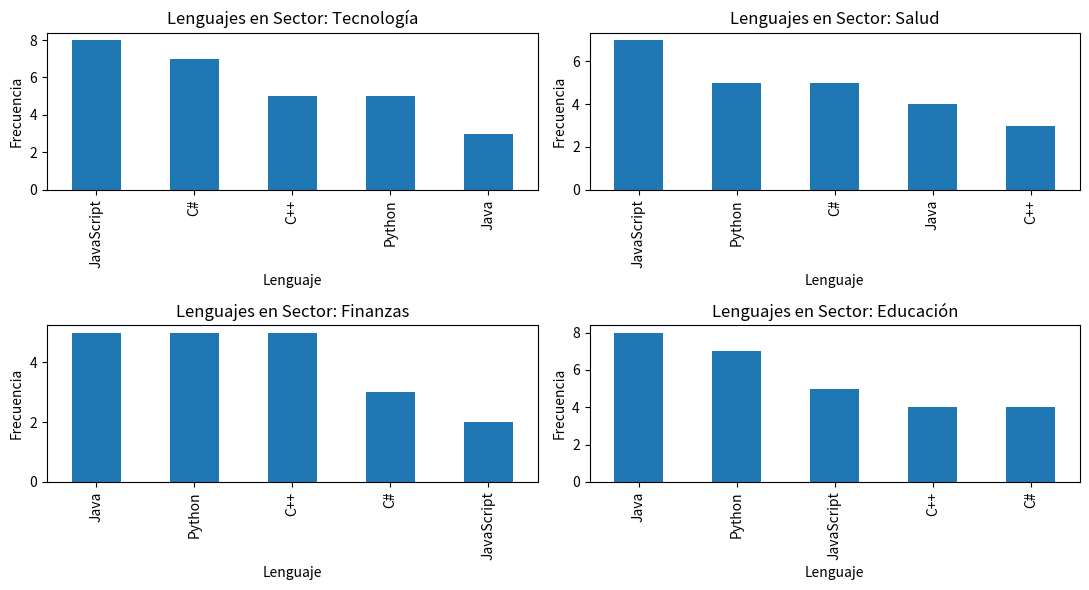
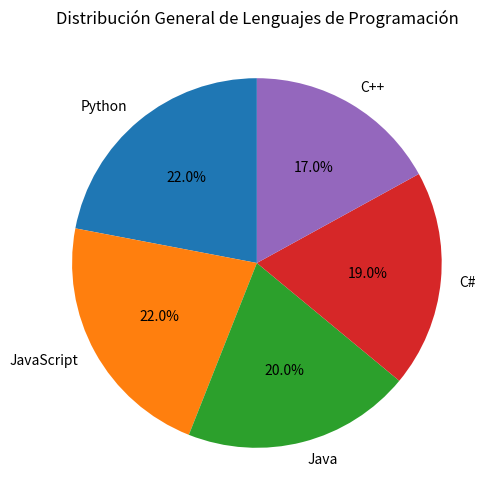
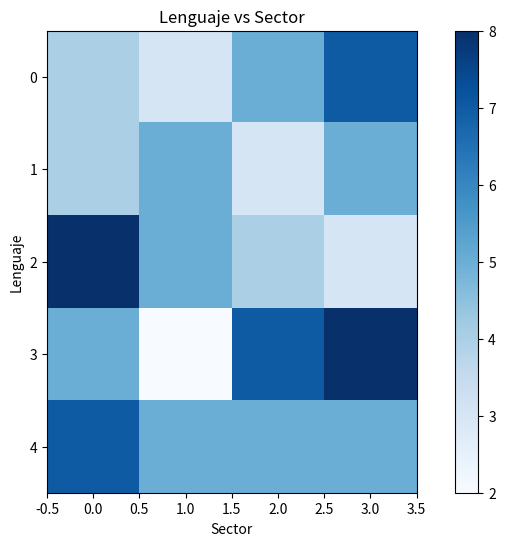

These charts were generated, in order, by the following Python code:
import numpy as np 
import pandas as pd
import matplotlib.pyplot as plt 

# Fijamos la semilla para que sea alazeatoria
np.random.seed(0) #El 0 es la semilla que se utiliza para generar números aleatorios, 

# Generamos 100 lenguajes y sectores aleatorios
lenguajes = np.random.choice(['Python', 'Java', 'C++', 'JavaScript', 'C#'], 100) 
sectores = np.random.choice(['Educación', 'Finanzas', 'Tecnología', 'Salud'], 100)

# Creamos un DataFrame con los datos generados
df = pd.DataFrame({'Lenguaje': lenguajes, 'Sector': sectores})

# Calculamos la moda del lenguaje mas utilizado en general y por sector
moda_general = df['Lenguaje'].mode()[0]  # Moda general el primer elemento de la serie 
moda_por_sector = df.groupby('Sector')['Lenguaje'].agg(lambda x: x.mode()[0])  # Moda por sector 
#el db.groupby agrupa los datos por sector y luego aplicamos la función lambda para obtener la moda de cada grupo

# Graficamos la distribución de lenguajes por sector
plt.figure(figsize=(11, 6))  # Tamaño de la figura
for i, sector in enumerate(df['Sector'].unique()):  # Iteramos sobre cada sector único donde el for es para recorrer los sectores
    plt.subplot(2, 2, i + 1)  # Creamos un subplot para cada sector y el i+1 es para que empiece desde 1 
    # Contamos los lenguajes en el sector actual
    conteo_lenguajes = df[df['Sector'] == sector]['Lenguaje'].value_counts()
    conteo_lenguajes.plot(kind='bar')  # Graficamos un gráfico de barras
    plt.title(f'Lenguajes en Sector: {sector}')  # Título del subplot
    plt.xlabel('Lenguaje')  # Etiqueta del eje x
    plt.ylabel('Frecuencia')  # Etiqueta del eje y
plt.tight_layout()  # Ajustamos el layout
plt.show()  # Mostramos los histogramas

# Creamos un diagrama de pastel para la distribución general de lenguajes
plt.figure(figsize=(8, 6))  # Tamaño de la figura
df['Lenguaje'].value_counts().plot.pie(autopct='%1.1f%%', startangle=90)  # Gráfico de pastel
plt.title('Distribución General de Lenguajes de Programación')  # Título del gráfico
plt.ylabel('')  # Sin etiqueta en el eje y
plt.show()  # Mostramos el diagrama de pastel

# Creamos una tabla de frecuencias cruzadas entre Lenguaje y Sector
tabla_frecuencias = pd.crosstab(df['Lenguaje'], df['Sector'])  # Tabla de frecuencias cruzadas 
#El crostab crea una tabla de contingencia

plt.figure(figsize=(10, 6))  # Tamaño de la figura
plt.imshow(tabla_frecuencias, cmap='Blues')  # Heatmap con anotaciones y formato de enteros  
plt.title('Lenguaje vs Sector')  # Título del heatmap
plt.xlabel('Sector')  # Etiqueta del eje x
plt.ylabel('Lenguaje')  # Etiqueta del eje y
plt.colorbar() # Barra de color para el heatmap
plt.show()  # Mostramos el heatmap

# Imprimimos los resultados
print(f'Moda general: {moda_general}')  # Moda general
print('Moda por sector:')  # Encabezado para la moda por sector
print(moda_por_sector)  # Mostramos la moda por sector porque no me vale
